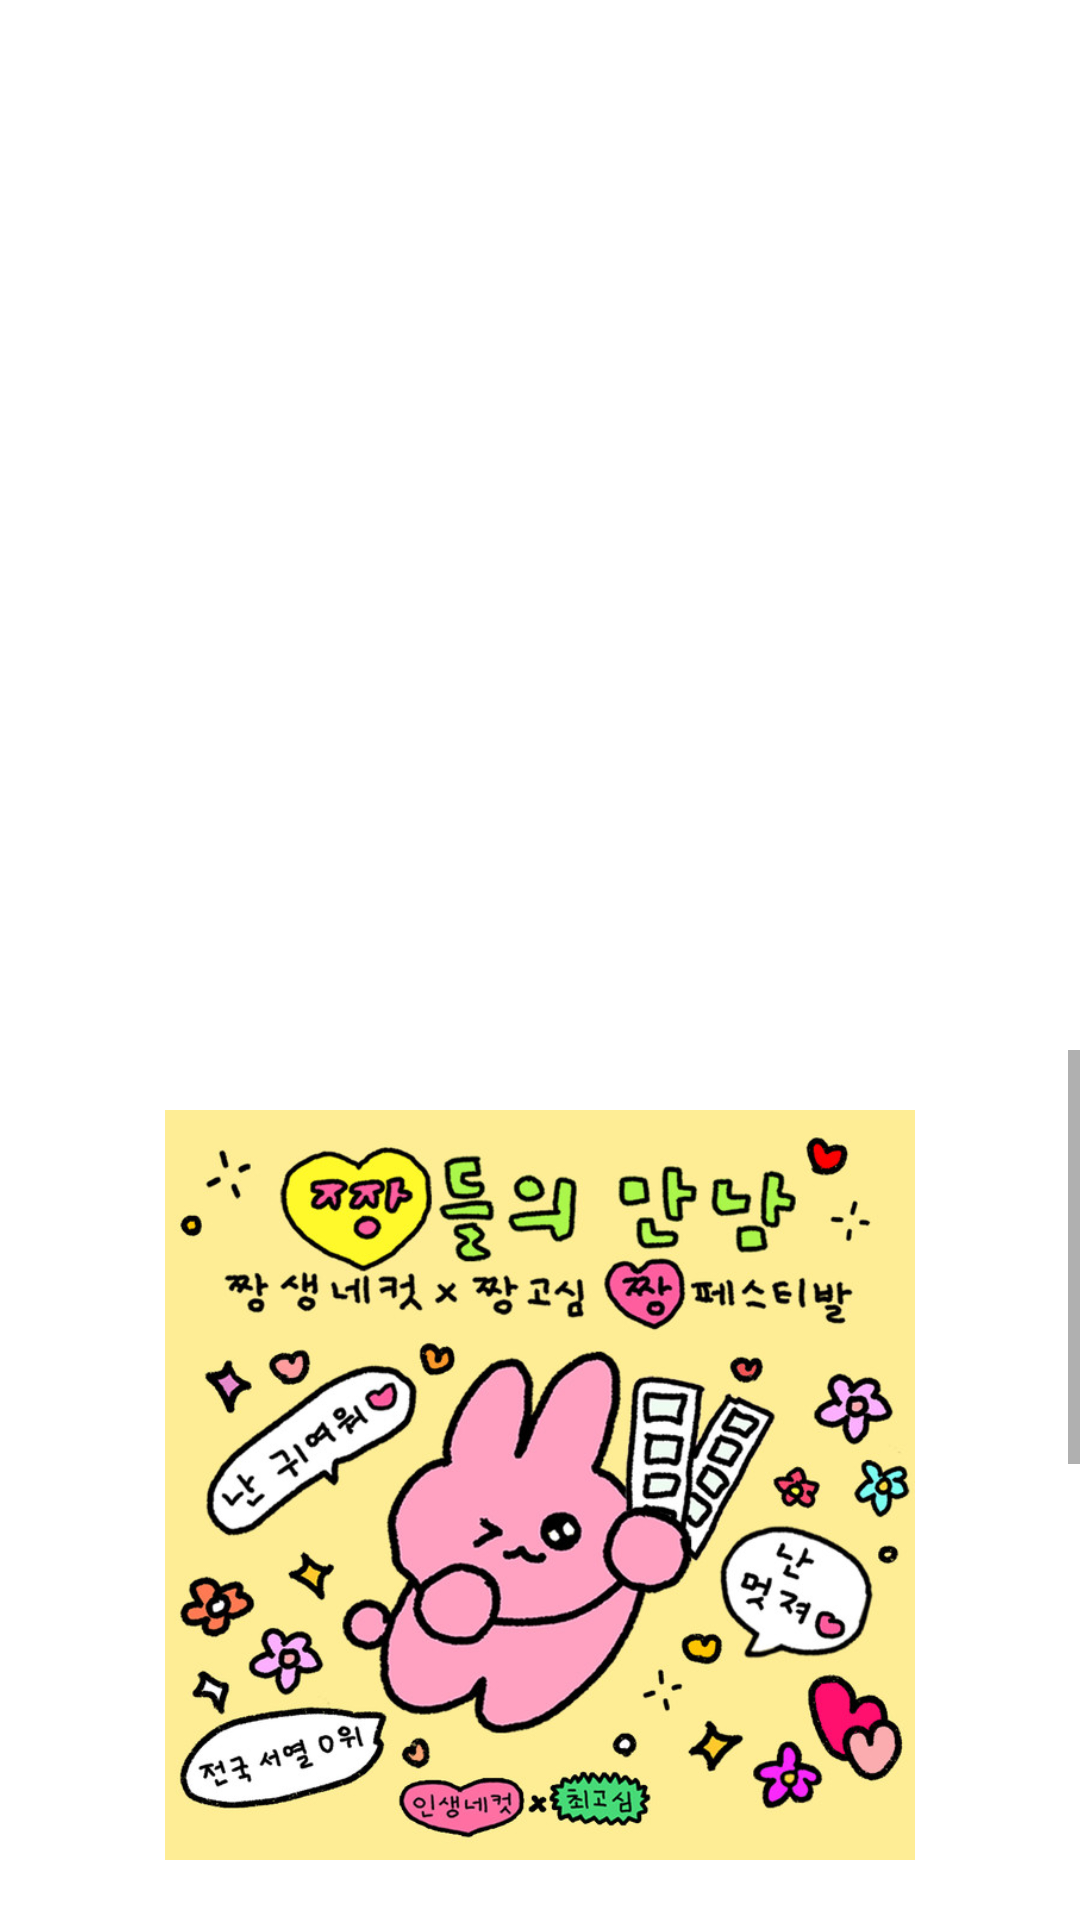

The Android layout XML behind this screen, and the referenced resources:
<!-- AndroidManifest.xml: application theme Theme.Prototype -->
<!-- res/layout/fragment_my.xml -->
<?xml version="1.0" encoding="utf-8"?>
<androidx.constraintlayout.widget.ConstraintLayout xmlns:android="http://schemas.android.com/apk/res/android"
    xmlns:tools="http://schemas.android.com/tools"
    android:layout_width="match_parent"
    android:layout_height="match_parent"
    xmlns:app="http://schemas.android.com/apk/res-auto"
    tools:context=".fragment.MyFragment">

    <androidx.constraintlayout.widget.ConstraintLayout
        android:layout_width="match_parent"
        android:layout_height="match_parent"
        app:layout_constraintTop_toTopOf="parent"
        app:layout_constraintBottom_toBottomOf="parent"
        app:layout_constraintRight_toRightOf="parent"
        app:layout_constraintLeft_toLeftOf="parent">

        <FrameLayout
            android:layout_width="match_parent"
            android:layout_height="410dp"
            app:layout_constraintTop_toTopOf="parent"
            app:layout_constraintRight_toRightOf="parent"
            app:layout_constraintLeft_toLeftOf="parent">
            <ImageView
                android:src="@drawable/mypage_background"
                android:layout_width="match_parent"
                android:layout_height="410dp"
                app:layout_constraintLeft_toLeftOf="parent"
                app:layout_constraintRight_toRightOf="parent"
                app:layout_constraintTop_toTopOf="parent"/>
        </FrameLayout>

        <ScrollView
            android:layout_width="match_parent"
            android:layout_height="match_parent"
            android:clipToPadding="false"
            android:paddingTop="350dp">
            <androidx.constraintlayout.widget.ConstraintLayout
                android:layout_width="match_parent"
                android:layout_height="match_parent"
                android:background="@drawable/scrollview_border">
                <ImageView
                    android:id="@+id/iv1"
                    android:layout_width="250dp"
                    android:layout_height="250dp"
                    android:src="@drawable/main_content2"
                    android:layout_marginTop="20dp"
                    app:layout_constraintTop_toTopOf="parent"
                    app:layout_constraintLeft_toLeftOf="parent"
                    app:layout_constraintRight_toRightOf="parent"
                    app:layout_constraintBottom_toTopOf="@+id/tv1"/>
                <TextView
                    android:id="@+id/tv1"
                    android:layout_width="wrap_content"
                    android:layout_height="wrap_content"
                    android:text="@string/mypage_text_1"
                    android:layout_marginTop="50dp"
                    app:layout_constraintRight_toRightOf="parent"
                    app:layout_constraintLeft_toLeftOf="parent"
                    app:layout_constraintTop_toBottomOf="@id/iv1"/>

                <TextView
                    android:id="@+id/tv2"
                    android:layout_width="wrap_content"
                    android:layout_height="wrap_content"
                    android:text="@string/mypage_text_2"
                    android:layout_marginTop="50dp"
                    app:layout_constraintRight_toRightOf="parent"
                    app:layout_constraintLeft_toLeftOf="parent"
                    app:layout_constraintTop_toBottomOf="@+id/tv1"
                    app:layout_constraintBottom_toTopOf="@id/tv3"/>

                <TextView
                    android:id="@+id/tv3"
                    android:layout_width="wrap_content"
                    android:layout_height="wrap_content"
                    android:text="@string/mypage_text_3"
                    android:layout_marginTop="50dp"
                    app:layout_constraintRight_toRightOf="parent"
                    app:layout_constraintLeft_toLeftOf="parent"
                    app:layout_constraintTop_toBottomOf="@+id/tv2"
                    app:layout_constraintBottom_toTopOf="@id/blankView"/>

                <ImageView
                    android:id="@+id/blankView"
                    android:layout_width="250dp"
                    android:layout_height="250dp"
                    android:src="@drawable/main_content1"
                    app:layout_constraintRight_toRightOf="parent"
                    app:layout_constraintLeft_toLeftOf="parent"
                    app:layout_constraintTop_toBottomOf="@+id/tv3"/>


            </androidx.constraintlayout.widget.ConstraintLayout>
        </ScrollView>

    </androidx.constraintlayout.widget.ConstraintLayout>

    <include
        android:id="@+id/home_include"
        layout="@layout/title_bar"
        android:layout_width="match_parent"
        android:layout_height="?android:attr/actionBarSize"/>


</androidx.constraintlayout.widget.ConstraintLayout>
<!-- res/layout/title_bar.xml (included above) -->
<?xml version="1.0" encoding="utf-8"?>
<androidx.constraintlayout.widget.ConstraintLayout xmlns:android="http://schemas.android.com/apk/res/android"
    android:layout_width="match_parent"
    android:layout_height="match_parent"

    xmlns:app="http://schemas.android.com/apk/res-auto">

    <com.google.android.material.appbar.AppBarLayout
        android:layout_width="match_parent"
        android:layout_height="wrap_content"
        android:theme="@style/Theme.Prototype.AppBarOverlay"
        app:elevation="0dp"
        android:background="#00FFFFFF"
        app:layout_constraintLeft_toLeftOf="parent"
        app:layout_constraintRight_toRightOf="parent"
        app:layout_constraintTop_toTopOf="parent">

        <androidx.appcompat.widget.Toolbar
            android:id="@+id/toolbar"
            android:layout_width="match_parent"
            android:layout_height="?attr/actionBarSize" />


    </com.google.android.material.appbar.AppBarLayout>

</androidx.constraintlayout.widget.ConstraintLayout>
<!-- resources referenced by this layout -->
<resources>
  <!-- drawable main_content1: jpeg bitmap (drawable, 629764 bytes) -->
  <!-- drawable main_content2: jpeg bitmap (drawable, 129011 bytes) -->
  <!-- drawable scrollview_border (drawable) -->
  <?xml version="1.0" encoding="utf-8"?>
  <selector xmlns:android="http://schemas.android.com/apk/res/android">
      <item>
          <shape
              android:shape="rectangle" >
              <corners
                  android:topLeftRadius="30dp"
                  android:topRightRadius="30dp" />
              <solid
                  android:color="@color/white" />
              <stroke
                  android:width="0.5dp"
                  android:color="@color/white" />
          </shape>
  
      </item>
  </selector>
  <string name="mypage_text_1">
          안녕 나는 다이노탱이야
          \n따뜻한 햇살에 일광욕을 하는걸 좋아해
          \n오늘은 내친구 고미랑 같이 왔어
          \n고미는 이런걸 별로 싫어하나봐
          \n그래도 내가 하자고 했는데 따라와주고 좋은친구야
      </string>
  <string name="mypage_text_2">
          안녕 나는 고미야
          \n따뜻한 햇살에 일광욕을 하는걸 안좋아해
          \n오늘은 내친구 다이노탱이랑 같이 왔어
          \n다이노탱은 이런걸 엄청 좋아하나봐
          \n나는 싫다고 했는데 억지로 데려오고 나쁜친구야
      </string>
  <string name="mypage_text_3">
          안녕 나는 멜롱이야
          \n따뜻한 햇살에 있으니 녹아 내릴것 같아
          \n보아하니 다이노탱이 고미를 꼬신거 같아
          \n고미만 불편하고 다이노탱은 혼자 즐기고 있어
          \n근데 나는 왜 여기있는거야
          \n빨리 집안으로 들여보내줘 곧 녹고 말거야
      </string>
  <style name="Theme.Prototype.AppBarOverlay" parent="ThemeOverlay.AppCompat.DayNight.ActionBar">
          <item name="windowActionBar">false</item>
          <item name="windowActionBarOverlay">true</item>
          <item name="android:windowActionBarOverlay">true</item>
  
          <item name="android:statusBarColor" tools:targetApi="l">@color/white</item>
          <item name="android:windowLightStatusBar">true</item>
          <item name="android:textViewStyle">@style/TextViewStyle</item>
      </style>
  <style name="Theme.Prototype" parent="Theme.MaterialComponents.DayNight.NoActionBar">
          
          <item name="colorPrimary">@color/white</item>
          <item name="colorPrimaryVariant">@color/white</item>
          <item name="colorOnPrimary">@color/white</item>
          
          <item name="colorSecondary">@color/sub_color</item>
          <item name="colorSecondaryVariant">@color/sub_color</item>
          <item name="colorOnSecondary">@color/black</item>
          
          <item name="android:statusBarColor" tools:targetApi="l">@color/white</item>
          <item name="android:windowLightStatusBar">true</item>
          <item name="android:textViewStyle">@style/TextViewStyle</item>
          
      </style>
  <color name="white">#FFFFFFFF</color>
  <style name="TextViewStyle">
          <item name="android:textColor">@color/black</item>
      </style>
  <color name="sub_color">#FFDADADA</color>
  <color name="black">#FF000000</color>
</resources>
